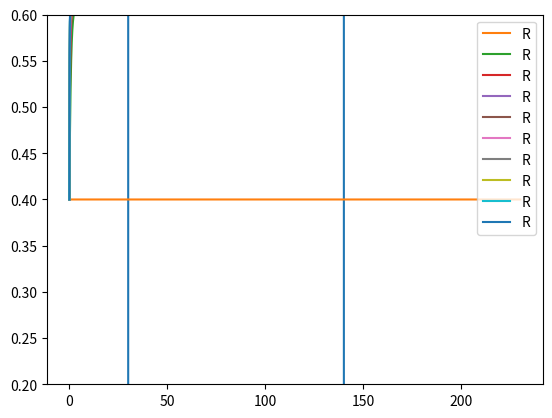

Here is the Python script that generated this plot:
import numpy as np
import matplotlib.pyplot as plt
import sys

"""
dA/dt = k_A * S - gamma_A * A
dI/dt = k_I * S - gamma_I * I
dR/dt = k_R * A * (R_T-R) - gamma_R * I * R
"""

num = 23000
delta = 0.01

# square wave
S = np.zeros(num + 1)
for i in range(len(S)):
    if 3000 <= i <= 14000:
        S[i] = 1
    else:
        S[i] = 0.1
plt.plot([delta * i for i in range(num + 1)], S)
plt.show()

# param #未完成TT
k_A = 5.8
k_I = 3.4
k_R = 2
gamma_A = 0.2
gamma_I = 0.2
gamma_R = 4
R_T = 1
A_init = 3
I_init = 2
R_init = 0.4

# for record
A = np.zeros(num + 1)
I = np.zeros(num + 1)
R = np.zeros(num + 1)
A[0] = A_init
I[0] = I_init
R[0] = R_init

for j in range(10):
    k_R = 0.3 * j
    gamma_R = 0.3 * j
    for i in range(0, num):
        dAdt = k_A * S[i] - gamma_A * A[i]
        dIdt = k_I * S[i] - gamma_I * I[i]
        dRdt = k_R * A[i] * (R_T - R[i]) - gamma_R * I[i] * R[i]
        A[i + 1] = A[i] + dAdt * delta
        I[i + 1] = I[i] + dIdt * delta
        R[i + 1] = R[i] + dRdt * delta
    plt.plot([delta * i for i in range(num + 1)], R, label="R")
    plt.ylim([0.2, 0.6])
    plt.legend()
    plt.show()
sys.exit()

# calculate
for i in range(0, num):
    dAdt = k_A * S[i] - gamma_A * A[i]
    dIdt = k_I * S[i] - gamma_I * I[i]
    dRdt = k_R * A[i] * (R_T - R[i]) - gamma_R * I[i] * R[i]
    A[i + 1] = A[i] + dAdt * delta
    I[i + 1] = I[i] + dIdt * delta
    R[i + 1] = R[i] + dRdt * delta
plt.plot([delta * i for i in range(num + 1)], A, label="A")
plt.plot([delta * i for i in range(num + 1)], I, label="I")
plt.legend()
plt.show()

plt.plot([delta * i for i in range(num + 1)], R, label="R")
plt.ylim([0.2, 0.6])
plt.legend()
plt.show()
